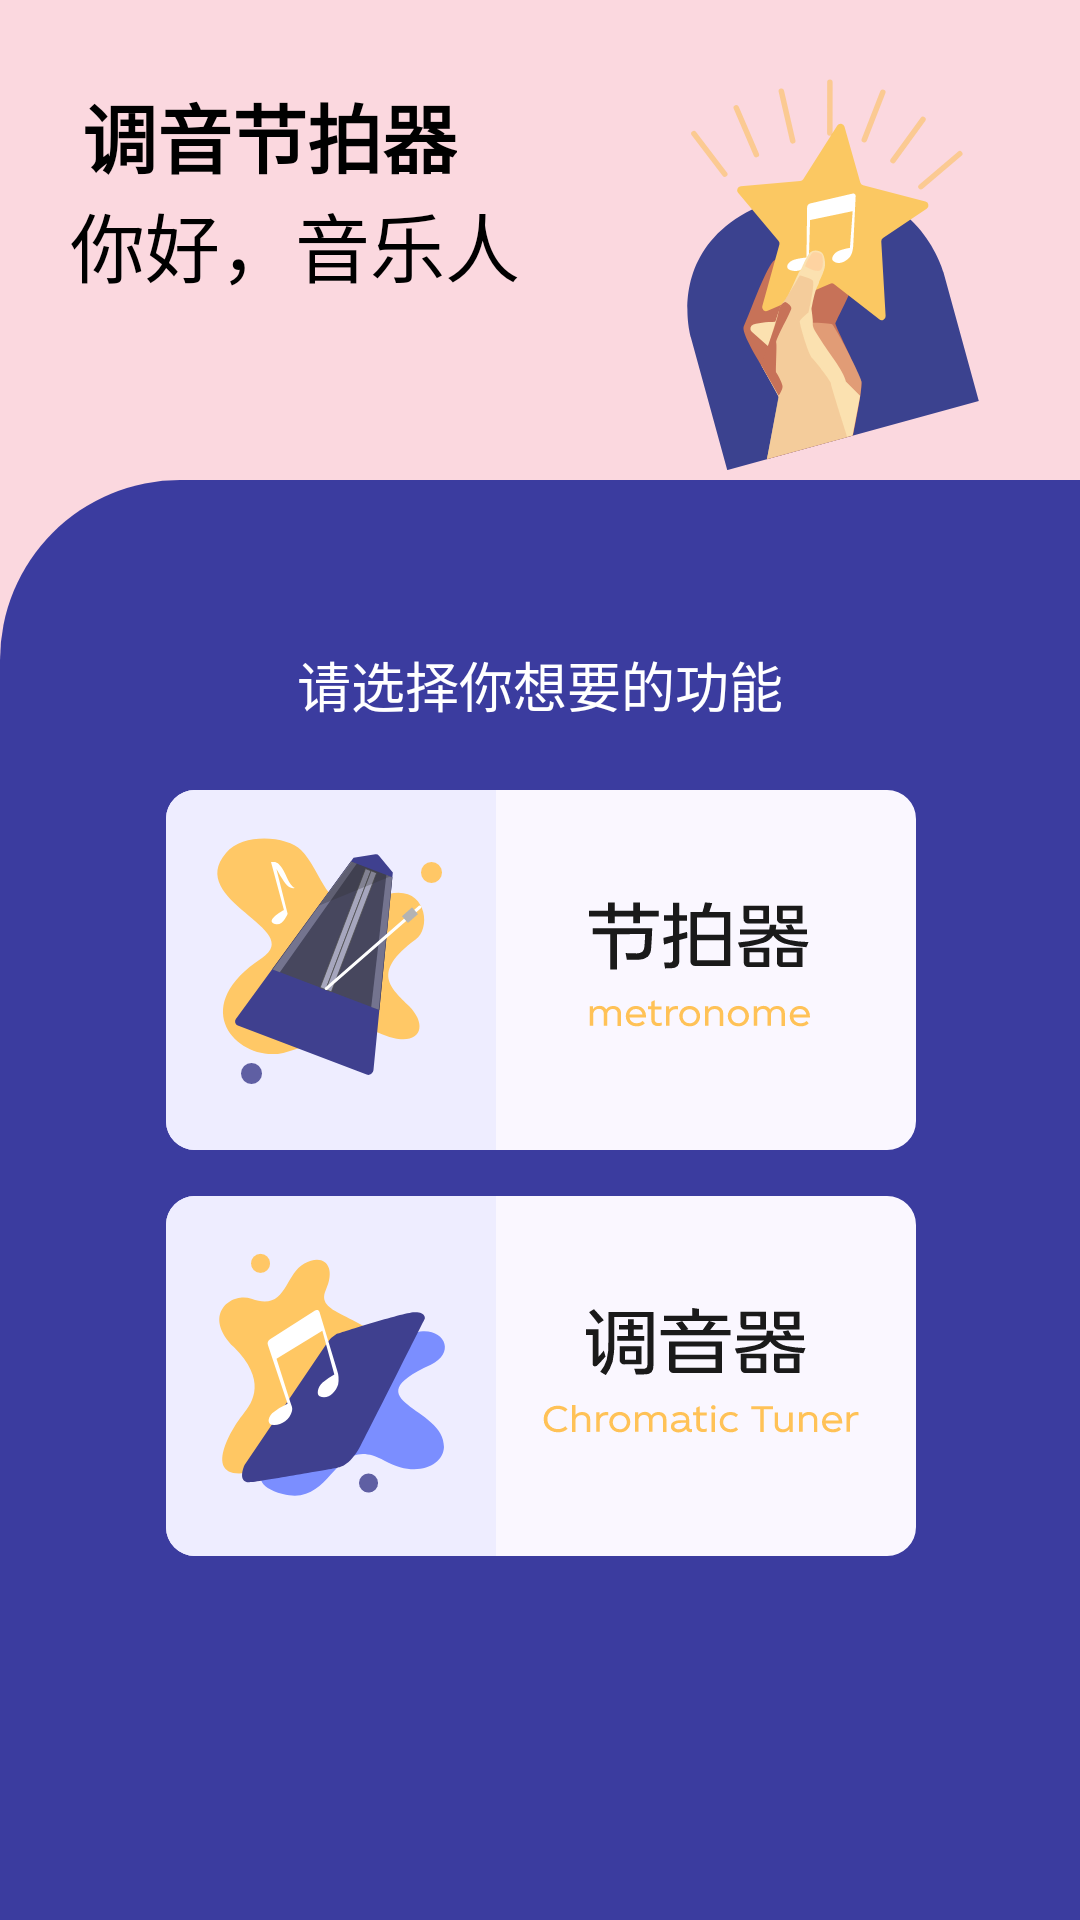

Write the Android layout XML for this screen, with the resource values it uses.
<!-- AndroidManifest.xml: application theme Theme.TuningBeat -->
<!-- res/layout/activity_main.xml -->
<?xml version="1.0" encoding="utf-8"?>
<androidx.constraintlayout.widget.ConstraintLayout xmlns:android="http://schemas.android.com/apk/res/android"
    xmlns:app="http://schemas.android.com/apk/res-auto"
    xmlns:tools="http://schemas.android.com/tools"
    android:layout_width="match_parent"
    android:layout_height="match_parent"
    android:orientation="vertical"
    tools:context=".MainActivity"
    android:background="@color/red_dark">
    <TextView
        android:id="@+id/textView10"
        android:layout_width="wrap_content"
        android:layout_height="wrap_content"
        android:text="@string/app_name"
        android:textColor="@color/black"
        android:textSize="25sp"
        android:textStyle="bold"
        app:layout_constraintBottom_toBottomOf="@+id/constraintLayout"
        app:layout_constraintEnd_toEndOf="parent"
        app:layout_constraintHorizontal_bias="0.116"
        app:layout_constraintStart_toStartOf="parent"
        app:layout_constraintTop_toTopOf="parent"
        app:layout_constraintVertical_bias="0.045" />
    <TextView
        android:layout_width="wrap_content"
        android:layout_height="wrap_content"
        android:text="@string/text"
        android:textColor="@color/black"
        android:textSize="25sp"
        app:layout_constraintBottom_toBottomOf="parent"
        app:layout_constraintEnd_toEndOf="parent"
        app:layout_constraintHorizontal_bias="0.111"
        app:layout_constraintStart_toStartOf="parent"
        app:layout_constraintTop_toTopOf="parent"
        app:layout_constraintVertical_bias="0.105" />

    <androidx.constraintlayout.widget.ConstraintLayout
        android:id="@+id/constraintLayout"
        android:layout_width="match_parent"
        android:layout_height="0dp"
        android:background="@drawable/main_bg"
        app:layout_constraintBottom_toBottomOf="parent"
        app:layout_constraintEnd_toEndOf="parent"
        app:layout_constraintHorizontal_bias="0.0"
        app:layout_constraintStart_toStartOf="parent"
        app:layout_constraintTop_toTopOf="@+id/guideline3">

        <androidx.appcompat.widget.AppCompatButton
            android:id="@+id/btn_beat"
            android:layout_width="250dp"
            android:layout_height="120dp"
            android:background="@drawable/btn_beat"
            app:layout_constraintBottom_toBottomOf="parent"
            app:layout_constraintEnd_toEndOf="parent"
            app:layout_constraintHorizontal_bias="0.503"
            app:layout_constraintStart_toStartOf="parent"
            app:layout_constraintTop_toTopOf="parent"
            app:layout_constraintVertical_bias="0.287"
            tools:ignore="SpeakableTextPresentCheck" />

        <androidx.appcompat.widget.AppCompatButton
            android:id="@+id/btn_turning"
            android:layout_width="250dp"
            android:layout_height="120dp"
            android:background="@drawable/btn_turning"
            app:layout_constraintBottom_toBottomOf="parent"
            app:layout_constraintEnd_toEndOf="parent"
            app:layout_constraintHorizontal_bias="0.503"
            app:layout_constraintStart_toStartOf="parent"
            app:layout_constraintTop_toTopOf="parent"
            app:layout_constraintVertical_bias="0.663"
            tools:ignore="SpeakableTextPresentCheck" />

        <TextView
            android:id="@+id/textView"
            android:layout_width="wrap_content"
            android:layout_height="wrap_content"
            android:text="@string/select"
            android:textColor="@color/white"
            android:textSize="18sp"
            app:layout_constraintBottom_toBottomOf="parent"
            app:layout_constraintEnd_toEndOf="parent"
            app:layout_constraintStart_toStartOf="parent"
            app:layout_constraintTop_toTopOf="parent"
            app:layout_constraintVertical_bias="0.121" />

    </androidx.constraintlayout.widget.ConstraintLayout>

    <ImageView
        android:id="@+id/imageView2"
        android:layout_width="140dp"
        android:layout_height="147dp"
        android:layout_marginEnd="16dp"
        android:importantForAccessibility="no"
        app:layout_constraintBottom_toTopOf="@+id/constraintLayout"
        app:layout_constraintEnd_toEndOf="parent"
        app:srcCompat="@drawable/ic_main_illu" />

    <androidx.constraintlayout.widget.Guideline
        android:id="@+id/guideline3"
        android:layout_width="wrap_content"
        android:layout_height="wrap_content"
        android:orientation="horizontal"
        app:layout_constraintGuide_percent="0.25" />

</androidx.constraintlayout.widget.ConstraintLayout>
<!-- resources referenced by this layout -->
<resources>
  <color name="black">#FF000000</color>
  <color name="red_dark">#20e10000</color>
  <color name="white">#FFFFFF</color>
  <!-- drawable btn_beat: vector/xml drawable (drawable, 9358 chars, omitted) -->
  <!-- drawable btn_turning: vector/xml drawable (drawable, 10315 chars, omitted) -->
  <!-- drawable ic_main_illu: vector/xml drawable (drawable, 4992 chars, omitted) -->
  <!-- drawable main_bg (drawable) -->
  <?xml version="1.0" encoding="utf-8"?>
  <shape xmlns:android="http://schemas.android.com/apk/res/android">
  
      <gradient android:startColor="@color/theme_blue" android:endColor="@color/theme_blue"/>
      <corners android:topLeftRadius="60dp"/>
  
  
  </shape>
  <string name="app_name">调音节拍器</string>
  <string name="select">请选择你想要的功能</string>
  <string name="text">你好，音乐人</string>
  <style name="Theme.TuningBeat" parent="Base.Theme.TuningBeat" />
  <color name="theme_blue">#3B3C9F</color>
  <style name="Base.Theme.TuningBeat" parent="Theme.Material3.DayNight.NoActionBar">
          
          
      </style>
</resources>
